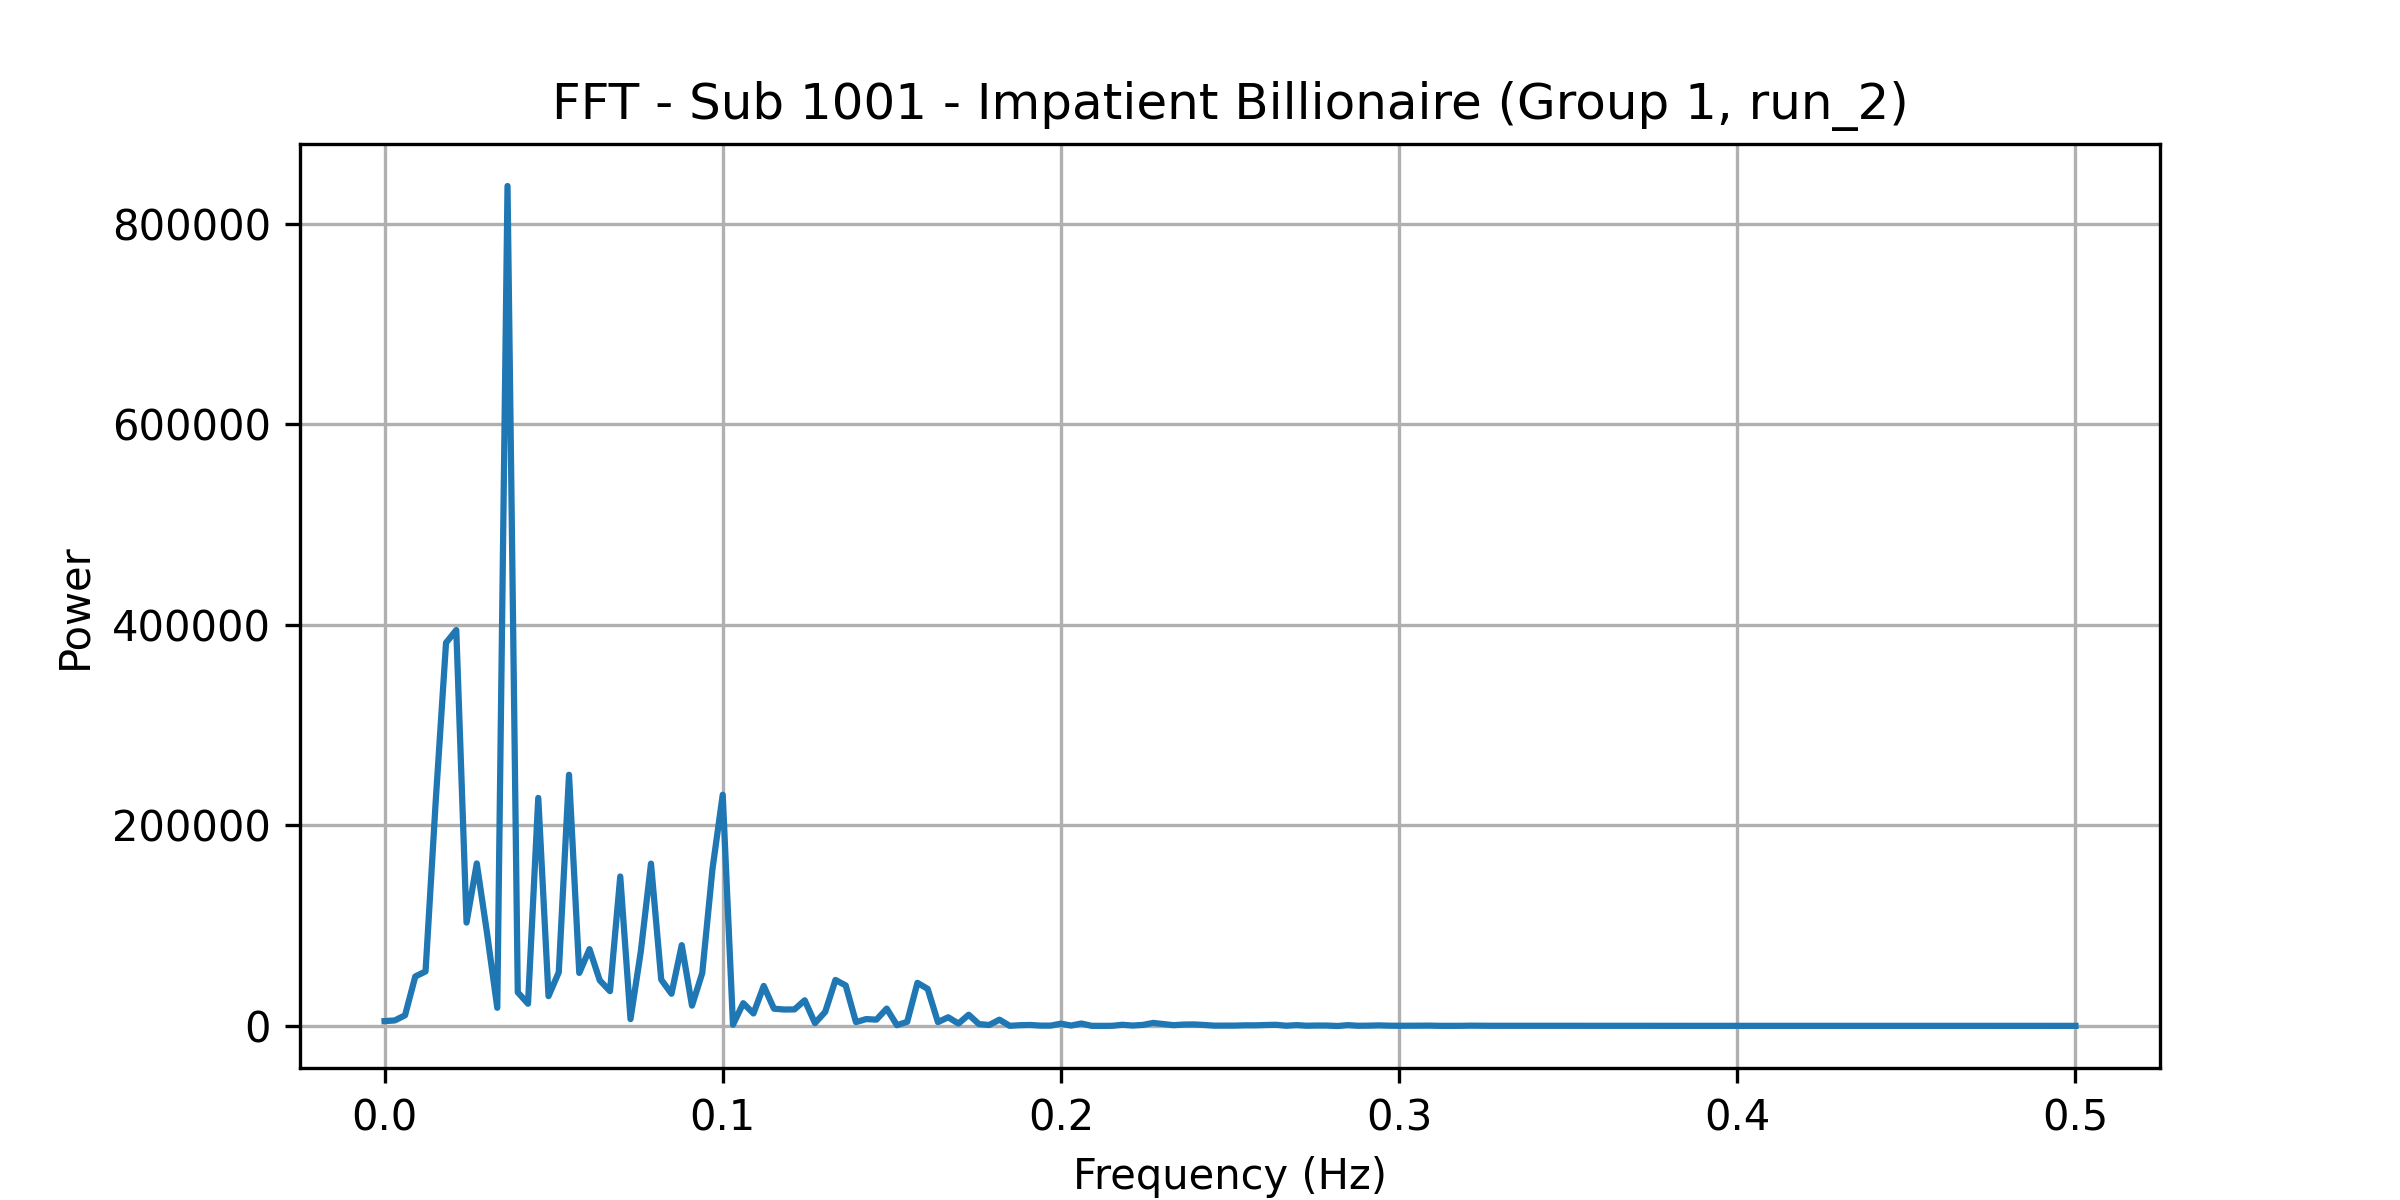

The file beside this chart, header and first rows:
frequency, power
0.0, 4906
0.00303, 5579
0.006061, 10689
0.009091, 49408
0.01212, 54404
0.01515, 225245
0.01818, 382037
0.02121, 394773
0.02424, 103170
0.02727, 162073
0.0303, 92704
0.03333, 18201
0.03636, 837437
0.03939, 33589
0.04242, 22245
0.04545, 227382
0.04848, 29805
0.05152, 53577
0.05455, 250483
0.05758, 52925
0.06061, 76618
0.06364, 45572
0.06667, 34781
0.0697, 149066
0.07273, 6919
0.07576, 73839
0.07879, 161926
0.08182, 46240
0.08485, 32183
0.08788, 80658
0.09091, 20341
0.09394, 52732
0.09697, 156646
0.1, 230575
0.103, 1281
0.1061, 22767
0.1091, 12531
0.1121, 39972
0.1152, 17264
0.1182, 16463
0.1212, 16561
0.1242, 25664
0.1273, 2893
0.1303, 14114
0.1333, 45929
0.1364, 40470
0.1394, 3910
0.1424, 6936
0.1455, 6363
0.1485, 17382
0.1515, 861.4
0.1545, 4169
0.1576, 43056
0.1606, 37017
0.1636, 3904
0.1667, 8731
0.1697, 2456
0.1727, 11271
0.1758, 1961
0.1788, 1038
... 106 more rows
